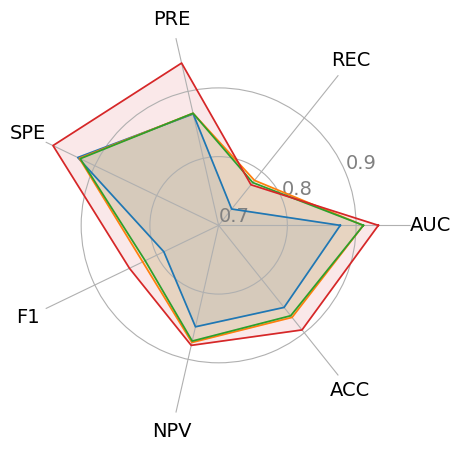
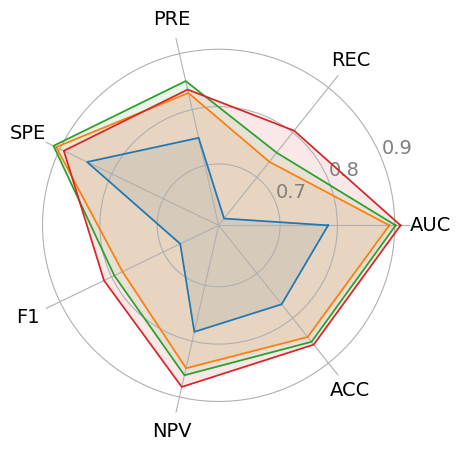
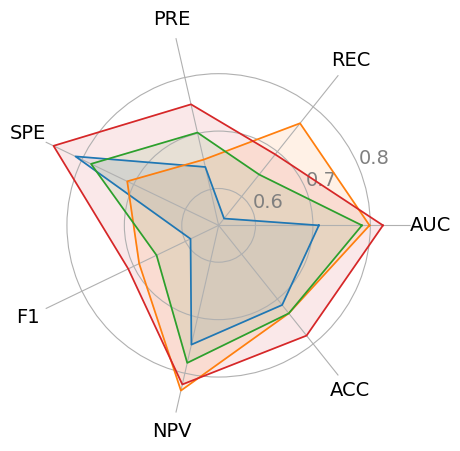
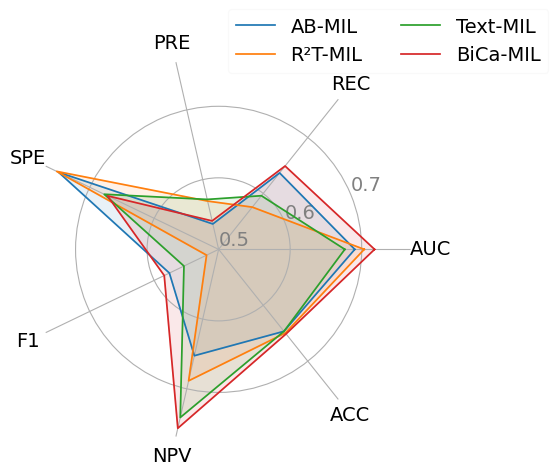
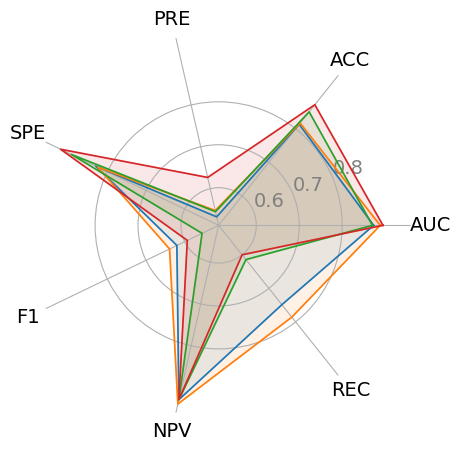
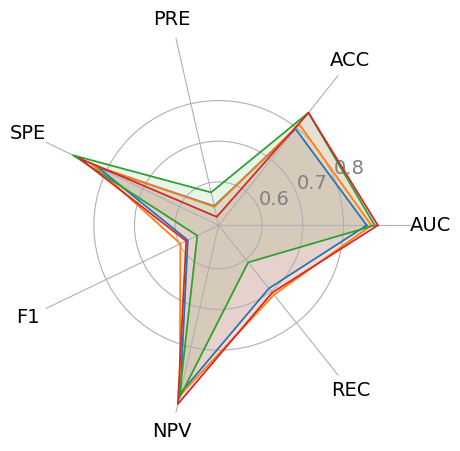
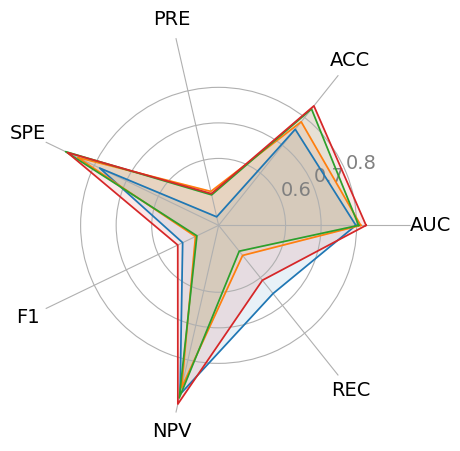
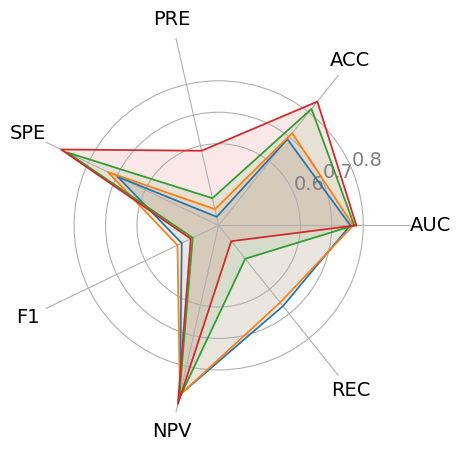
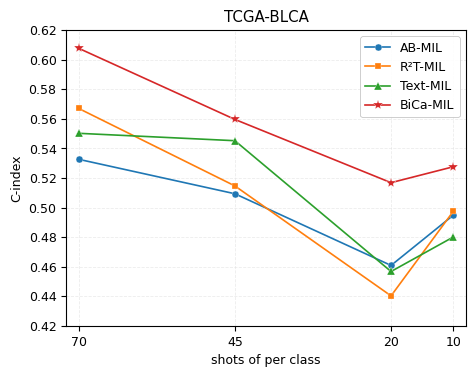

The matplotlib source for these figures, in order:
import numpy as np
import pandas as pd
import matplotlib.pyplot as plt
from matplotlib.font_manager import FontProperties

plt.rcParams['font.serif']=['Times New Roman']
font = FontProperties(size=14)
colors = plt.rcParams['axes.prop_cycle'].by_key()['color']
fig = plt.figure()
fig.set_facecolor('#FFFFFF')
fig.subplots_adjust(wspace=0.5, hspace=0.20, top=0.85, bottom=0.05)
algs=['AB-MIL','R²T-MIL','Text-MIL','BiCa-MIL']
stats_ls = [[0.8527, 0.8770, 0.7885, 0.8663, 0.7304, 0.8514, 0.9275],
    [0.8713, 0.9105, 0.8226, 0.8673, 0.7837, 0.8748, 0.9250],
    [0.8682, 0.9106, 0.8186, 0.8673, 0.7796, 0.8727, 0.9235],
    [0.8946, 0.9324, 0.8440, 0.9422, 0.7755, 0.8791, 0.9675]]
labels=['ACC', 'AUC', 'F1', 'PRE', 'REC', 'NPV', 'SPE'] 
new_labels = ['AUC', 'REC', 'PRE', 'SPE', 'F1', 'NPV', 'ACC']
indexes = [labels.index(label) for label in new_labels]
adjusted_stats_ls = [[row[i] for i in indexes] for row in stats_ls]
angles = np.linspace(0, 2 * np.pi, len(labels), endpoint=False)
ax = fig.add_subplot(111, polar=True)
lines = []
for i,stats in enumerate(adjusted_stats_ls):
    stats = np.concatenate((stats, [stats[0]]))
    line, = ax.plot(np.concatenate((angles, [angles[0]])), stats, linewidth=1.25,color=colors[i],label=algs[i])#'o-', 
    lines.append(line)
    ax.fill(np.concatenate((angles, [angles[0]])), stats, alpha=0.1, color=colors[i])
    ax.set_rgrids([0.7,0.8,0.9],font=FontProperties(size=14),color='grey')
    # ax.set_ylim(min-5, max+5)
ax.set_thetagrids(angles * 180 / np.pi, new_labels, fontproperties=font,fontname='Times New Roman')
ax.spines['polar'].set_visible(False)
save_params = {
    'dpi': 600, 
    'bbox_inches': 'tight', 
    'pad_inches': 0.1,
    'transparent': False
}
fig.savefig('camelton16-70.svg', **save_params)
plt.rcParams['font.serif']=['Times New Roman']
font = FontProperties(size=14)
colors = plt.rcParams['axes.prop_cycle'].by_key()['color']
fig = plt.figure()
fig.set_facecolor('#FFFFFF')
fig.subplots_adjust(wspace=0.5, hspace=0.20, top=0.85, bottom=0.05)
algs=['AB-MIL','R²T-MIL','Text-MIL','BiCa-MIL']
stats_ls = [
    [0.7690, 0.7838, 0.6672, 0.7494, 0.6081, 0.7834, 0.8475],
    [0.8419, 0.8905, 0.7790, 0.8297, 0.7347, 0.8484, 0.9075],
    [0.8527, 0.9016, 0.7948, 0.8510, 0.7551, 0.8610, 0.9125],
    [0.8589, 0.9101, 0.8147, 0.8358, 0.8041, 0.8819, 0.8925]
]
labels=['ACC', 'AUC', 'F1', 'PRE', 'REC', 'NPV', 'SPE'] 
new_labels = ['AUC', 'REC', 'PRE', 'SPE', 'F1', 'NPV', 'ACC']
indexes = [labels.index(label) for label in new_labels]
adjusted_stats_ls = [[row[i] for i in indexes] for row in stats_ls]
angles = np.linspace(0, 2 * np.pi, len(labels), endpoint=False)
ax = fig.add_subplot(111, polar=True)
lines = []
for i,stats in enumerate(adjusted_stats_ls):
    stats = np.concatenate((stats, [stats[0]]))
    line, = ax.plot(np.concatenate((angles, [angles[0]])), stats, linewidth=1.25,color=colors[i],label=algs[i])#'o-', 
    lines.append(line)
    ax.fill(np.concatenate((angles, [angles[0]])), stats, alpha=0.1, color=colors[i])
    ax.set_rgrids([0.7,0.8,0.9],font=FontProperties(size=14),color='grey')
    # ax.set_ylim(min-5, max+5)
ax.set_thetagrids(angles * 180 / np.pi, new_labels, fontproperties=font,fontname='Times New Roman')
ax.spines['polar'].set_visible(False)
fig.savefig('camelton16-45.svg', **save_params)
plt.rcParams['font.serif']=['Times New Roman']
font = FontProperties(size=14)
colors = plt.rcParams['axes.prop_cycle'].by_key()['color']
fig = plt.figure()
fig.set_facecolor('#FFFFFF')
fig.subplots_adjust(wspace=0.5, hspace=0.20, top=0.85, bottom=0.05)
algs=['AB-MIL','R²T-MIL','Text-MIL','BiCa-MIL']
stats_ls = [
    [0.7132, 0.7104, 0.5901, 0.6401, 0.5510, 0.7489, 0.8125],
    [0.7318, 0.7986, 0.6894, 0.6532, 0.7632, 0.8310, 0.7125],
    [0.7318, 0.7854, 0.6558, 0.7016, 0.6490, 0.7815, 0.7825],
    [0.7814, 0.8220, 0.7105, 0.7520, 0.6939, 0.8200, 0.8550]
]
labels=['ACC', 'AUC', 'F1', 'PRE', 'REC', 'NPV', 'SPE'] 
new_labels = ['AUC', 'REC', 'PRE', 'SPE', 'F1', 'NPV', 'ACC']
indexes = [labels.index(label) for label in new_labels]
adjusted_stats_ls = [[row[i] for i in indexes] for row in stats_ls]
angles = np.linspace(0, 2 * np.pi, len(labels), endpoint=False)
ax = fig.add_subplot(111, polar=True)
lines = []
for i,stats in enumerate(adjusted_stats_ls):
    stats = np.concatenate((stats, [stats[0]]))
    line, = ax.plot(np.concatenate((angles, [angles[0]])), stats, linewidth=1.25,color=colors[i],label=algs[i])#'o-', 
    lines.append(line)
    ax.fill(np.concatenate((angles, [angles[0]])), stats, alpha=0.1, color=colors[i])
    ax.set_rgrids([0.6,0.7,0.8],font=FontProperties(size=14),color='grey')
    # ax.set_ylim(min-5, max+5)
ax.set_thetagrids(angles * 180 / np.pi, new_labels, fontproperties=font,fontname='Times New Roman')
ax.spines['polar'].set_visible(False)
fig.savefig('camelton16-20.svg', **save_params)
plt.rcParams['font.serif']=['Times New Roman']
font = FontProperties(size=14)
colors = plt.rcParams['axes.prop_cycle'].by_key()['color']
fig = plt.figure()
fig.set_facecolor('#FFFFFF')
fig.subplots_adjust(wspace=0.5, hspace=0.20, top=0.85, bottom=0.05)
algs=['AB-MIL','R²T-MIL','Text-MIL','BiCa-MIL']
stats_ls = [
    [0.6465, 0.6903, 0.5764, 0.5364, 0.6367, 0.6525, 0.7482],
    [0.6496, 0.7035, 0.5187, 0.5692, 0.5755, 0.6885, 0.7512],
    [0.6465, 0.6764, 0.5538, 0.5716, 0.5959, 0.7411, 0.6775],
    [0.6512, 0.7180, 0.5844, 0.5408, 0.6490, 0.7565, 0.6725]
]
labels=['ACC', 'AUC', 'F1', 'PRE', 'REC', 'NPV', 'SPE'] 
new_labels = ['AUC', 'REC', 'PRE', 'SPE', 'F1', 'NPV', 'ACC']
indexes = [labels.index(label) for label in new_labels]
adjusted_stats_ls = [[row[i] for i in indexes] for row in stats_ls]
angles = np.linspace(0, 2 * np.pi, len(labels), endpoint=False)
ax = fig.add_subplot(111, polar=True)
lines = []
for i,stats in enumerate(adjusted_stats_ls):
    stats = np.concatenate((stats, [stats[0]]))
    line, = ax.plot(np.concatenate((angles, [angles[0]])), stats, linewidth=1.25,color=colors[i],label=algs[i])#'o-', 
    lines.append(line)
    ax.fill(np.concatenate((angles, [angles[0]])), stats, alpha=0.1, color=colors[i])
    ax.set_rgrids([0.5,0.6,0.7],font=FontProperties(size=14),color='grey')
    # ax.set_ylim(min-5, max+5)
ax.set_thetagrids(angles * 180 / np.pi, new_labels, fontproperties=font,fontname='Times New Roman')
ax.spines['polar'].set_visible(False)
ax.legend(handles=lines, loc='upper left', ncol=2, bbox_to_anchor=(0.5, 1.15), fancybox=True, shadow=False, frameon=True, prop=FontProperties(size=14, family='Times New Roman'), framealpha=0.1)
algs=['AB-MIL','R²T-MIL','Text-MIL','BiCa-MIL']
fig.savefig('camelton16-10.svg', **save_params)
plt.rcParams['font.serif']=['Times New Roman']
font = FontProperties(size=14)
colors = plt.rcParams['axes.prop_cycle'].by_key()['color']
fig = plt.figure()
fig.set_facecolor('#FFFFFF')
fig.subplots_adjust(wspace=0.5, hspace=0.20, top=0.85, bottom=0.05)
stats_ls = [
    [0.8134, 0.8733, 0.6202, 0.5326, 0.7486, 0.9286, 0.8300],
    [0.8169, 0.8886, 0.6391, 0.5478, 0.7857, 0.9391, 0.8249],
    [0.8504, 0.8706, 0.5551, 0.5449, 0.6143, 0.9292, 0.8931],
    [0.8716, 0.8950, 0.5932, 0.6267, 0.6000, 0.9283, 0.9207]
]
labels=['ACC', 'AUC', 'F1', 'PRE', 'REC', 'NPV', 'SPE']
new_labels = ['AUC', 'ACC', 'PRE', 'SPE', 'F1', 'NPV', 'REC']
indexes = [labels.index(label) for label in new_labels]
adjusted_stats_ls = [[row[i] for i in indexes] for row in stats_ls]
angles = np.linspace(0, 2 * np.pi, len(labels), endpoint=False)
ax = fig.add_subplot(111, polar=True)
lines = []
for i,stats in enumerate(adjusted_stats_ls):
    stats = np.concatenate((stats, [stats[0]]))
    line, = ax.plot(np.concatenate((angles, [angles[0]])), stats, linewidth=1.25,color=colors[i],label=algs[i])#'o-', 
    lines.append(line)
    ax.fill(np.concatenate((angles, [angles[0]])), stats, alpha=0.1, color=colors[i])
    ax.set_rgrids([0.6,0.7,0.8],font=FontProperties(size=14),color='grey')
    # ax.set_ylim(min-5, max+5)
ax.set_thetagrids(angles * 180 / np.pi, new_labels, fontproperties=font,fontname='Times New Roman')
ax.spines['polar'].set_visible(False)
fig.savefig('tcga-brca-70.svg', **save_params)
plt.rcParams['font.serif']=['Times New Roman']
font = FontProperties(size=14)
colors = plt.rcParams['axes.prop_cycle'].by_key()['color']
fig = plt.figure()
fig.set_facecolor('#FFFFFF')
fig.subplots_adjust(wspace=0.5, hspace=0.20, top=0.85, bottom=0.05)
algs=['AB-MIL','R²T-MIL','Text-MIL','BiCa-MIL']
stats_ls = [
    [0.7965, 0.8574, 0.5772, 0.5417, 0.6914, 0.9175, 0.8234],
    [0.8111, 0.8689, 0.5975, 0.5399, 0.7114, 0.9223, 0.8366],
    [0.8475, 0.8768, 0.5513, 0.5762, 0.6095, 0.9296, 0.8905],
    [0.8475, 0.8846, 0.5817, 0.5145, 0.7046, 0.9438, 0.8735]
]
labels=['ACC', 'AUC', 'F1', 'PRE', 'REC', 'NPV', 'SPE']
new_labels = ['AUC', 'ACC', 'PRE', 'SPE', 'F1', 'NPV', 'REC']
indexes = [labels.index(label) for label in new_labels]
adjusted_stats_ls = [[row[i] for i in indexes] for row in stats_ls]
angles = np.linspace(0, 2 * np.pi, len(labels), endpoint=False)
ax = fig.add_subplot(111, polar=True)
lines = []
for i,stats in enumerate(adjusted_stats_ls):
    stats = np.concatenate((stats, [stats[0]]))
    line, = ax.plot(np.concatenate((angles, [angles[0]])), stats, linewidth=1.25,color=colors[i],label=algs[i])#'o-', 
    lines.append(line)
    ax.fill(np.concatenate((angles, [angles[0]])), stats, alpha=0.1, color=colors[i])
    ax.set_rgrids([0.6,0.7,0.8],font=FontProperties(size=14),color='grey')
    # ax.set_ylim(min-5, max+5)
ax.set_thetagrids(angles * 180 / np.pi, new_labels, fontproperties=font,fontname='Times New Roman')
ax.spines['polar'].set_visible(False)
fig.savefig('tcga-brca-45.svg', **save_params)
plt.rcParams['font.serif']=['Times New Roman']
font = FontProperties(size=14)
colors = plt.rcParams['axes.prop_cycle'].by_key()['color']
fig = plt.figure()
fig.set_facecolor('#FFFFFF')
fig.subplots_adjust(wspace=0.5, hspace=0.20, top=0.85, bottom=0.05)
algs=['AB-MIL','R²T-MIL','Text-MIL','BiCa-MIL']
stats_ls = [
    [0.7574, 0.7978, 0.5241, 0.4363, 0.6572, 0.8994, 0.7832],
    [0.7843, 0.8116, 0.4841, 0.5097, 0.5200, 0.8800, 0.8520],
    [0.8307, 0.8056, 0.4796, 0.4997, 0.5047, 0.9096, 0.8897],
    [0.8416, 0.8265, 0.5394, 0.5031, 0.6093, 0.9273, 0.8838]
]
labels=['ACC', 'AUC', 'F1', 'PRE', 'REC', 'NPV', 'SPE'] 
new_labels = ['AUC', 'ACC', 'PRE', 'SPE', 'F1', 'NPV', 'REC']
indexes = [labels.index(label) for label in new_labels]
adjusted_stats_ls = [[row[i] for i in indexes] for row in stats_ls]
angles = np.linspace(0, 2 * np.pi, len(labels), endpoint=False)
plt.figure(figsize=(4,4))
ax = fig.add_subplot(111, polar=True)
lines = []
for i,stats in enumerate(adjusted_stats_ls):
    stats = np.concatenate((stats, [stats[0]]))
    line, = ax.plot(np.concatenate((angles, [angles[0]])), stats, linewidth=1.25,color=colors[i],label=algs[i])#'o-', 
    lines.append(line)
    ax.fill(np.concatenate((angles, [angles[0]])), stats, alpha=0.1, color=colors[i])
    ax.set_rgrids([0.6,0.7,0.8],font=FontProperties(size=14),color='grey')
    # ax.set_ylim(min-5, max+5)
ax.set_thetagrids(angles * 180 / np.pi, new_labels, fontproperties=font,fontname='Times New Roman')
ax.spines['polar'].set_visible(False)
fig.savefig('tcga-brca-20.svg', **save_params)
plt.rcParams['font.serif']=['Times New Roman']
font = FontProperties(size=14)
colors = plt.rcParams['axes.prop_cycle'].by_key()['color']
fig = plt.figure()
fig.set_facecolor('#FFFFFF')
fig.subplots_adjust(wspace=0.5, hspace=0.20, top=0.85, bottom=0.05)
algs=['AB-MIL','R²T-MIL','Text-MIL','BiCa-MIL']
stats_ls = [
    [0.6910, 0.7591, 0.4707, 0.3682, 0.6686, 0.8925, 0.6967],
    [0.7155, 0.7682, 0.4857, 0.3931, 0.6543, 0.8933, 0.7311],
    [0.8139, 0.7716, 0.4319, 0.4290, 0.4761, 0.9058, 0.8750],
    [0.8438, 0.7782, 0.4387, 0.5837, 0.4048, 0.9230, 0.8964]
]
labels=['ACC', 'AUC', 'F1', 'PRE', 'REC', 'NPV', 'SPE']
new_labels = ['AUC', 'ACC', 'PRE', 'SPE', 'F1', 'NPV', 'REC']
indexes = [labels.index(label) for label in new_labels]
adjusted_stats_ls = [[row[i] for i in indexes] for row in stats_ls]
angles = np.linspace(0, 2 * np.pi, len(labels), endpoint=False)
plt.figure(figsize=(4,4))
ax = fig.add_subplot(111, polar=True)
lines = []
for i,stats in enumerate(adjusted_stats_ls):
    stats = np.concatenate((stats, [stats[0]]))
    line, = ax.plot(np.concatenate((angles, [angles[0]])), stats, linewidth=1.25,color=colors[i],label=algs[i])#'o-', 
    lines.append(line)
    ax.fill(np.concatenate((angles, [angles[0]])), stats, alpha=0.1, color=colors[i])
    ax.set_rgrids([0.6,0.7,0.8],font=FontProperties(size=14),color='grey')
    # ax.set_ylim(min-5, max+5)
ax.set_thetagrids(angles * 180 / np.pi, new_labels, fontproperties=font,fontname='Times New Roman')
ax.spines['polar'].set_visible(False)
save_params = {
    'dpi': 600, 
    'bbox_inches': 'tight', 
    'pad_inches': 0.1,
    'transparent': False
}
fig.savefig('Fig3.svg', **save_params)
plt.show()
fig.savefig('tcga-brca-10.svg', **save_params)

plt.style.use('default')
plt.rcParams.update({
    'font.size': 9,
    'font.family': 'Times New Roman',
    'axes.labelpad': 3,
    'axes.linewidth': 0.8
})
data = {
    'AB-MIL': {70: 0.5326, 45: 0.5093, 20: 0.4608, 10: 0.4949},
    'R²T-MIL': {70: 0.5670, 45: 0.5146, 20: 0.4402, 10: 0.4976},
    'Text-MIL': {70: 0.5502, 45: 0.5452, 20: 0.4567, 10: 0.4801},
    'BiCa-MIL': {70: 0.6077, 45: 0.5596, 20: 0.5168, 10: 0.5276}
}
MARKERS = ['o', 's', '^', '*']
LINE_STYLES = ['-', '-', '-', '-']
SHOTS_ORDER = [70, 45, 20, 10]
markersizes = [5, 5, 5.5, 7]

fig, ax = plt.subplots(figsize=(5, 4), dpi=600)

for idx, method in enumerate(data.keys()):
    x = [70,45,20,10]
    y = [data[method][shot] for shot in SHOTS_ORDER]
    ax.plot(x, y, 
            linestyle=LINE_STYLES[idx],
            linewidth=1.2,
            marker=MARKERS[idx],
            markersize=markersizes[idx],
            markeredgecolor='white',
            markeredgewidth=0.2,
            label=method)
ax.set_xlim((72,8))
ax.set_xticks((70,45,20,10))
ax.set_xlabel('shots of per class', 
             labelpad=4)
ax.set_ylabel('C-index', labelpad=4)
ax.set_ylim(0.45, 0.62)
ax.set_yticks(np.linspace(0.42, 0.62,11))
ax.grid(True, 
       color='#e0e0e0', 
       linestyle='--', 
       linewidth=0.6, 
       alpha=0.6)
for spine in ['top', 'right']:
    ax.spines[spine].set_color('black')
for spine in ['left', 'bottom']:
    ax.spines[spine].set_color('black')
legend = ax.legend(loc='upper right',
                 frameon=True,
                 framealpha=0.9,
                 edgecolor='#c0c0c0',
                )
legend.get_frame().set_linewidth(0.6)
plt.title('TCGA-BLCA')
plt.tight_layout(pad=1.8)
plt.savefig('Fig4.png', 
           bbox_inches='tight', 
           pad_inches=0.1,
           dpi=600)